Run: headless pygame with SDL's dummy video driver; simulated clock (each Clock.tick advances the game by its frame time, no real sleeping); random seed 0; keys injected as events and as key.get_pressed() state; mouse plan: one left click at the window centre at the start of phase 2, then a move to the lower-right quarter at the start of phase 3.
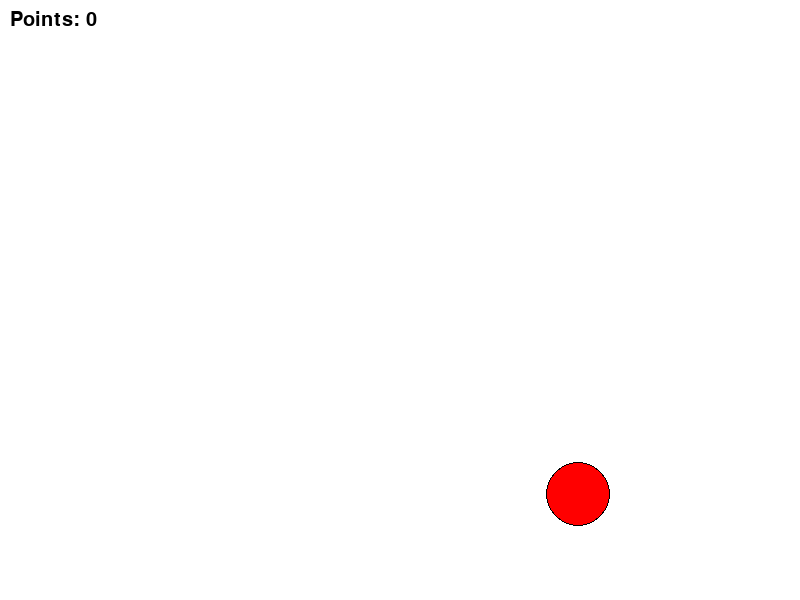
Frame 1 of 4 · flips 1–60 · no input
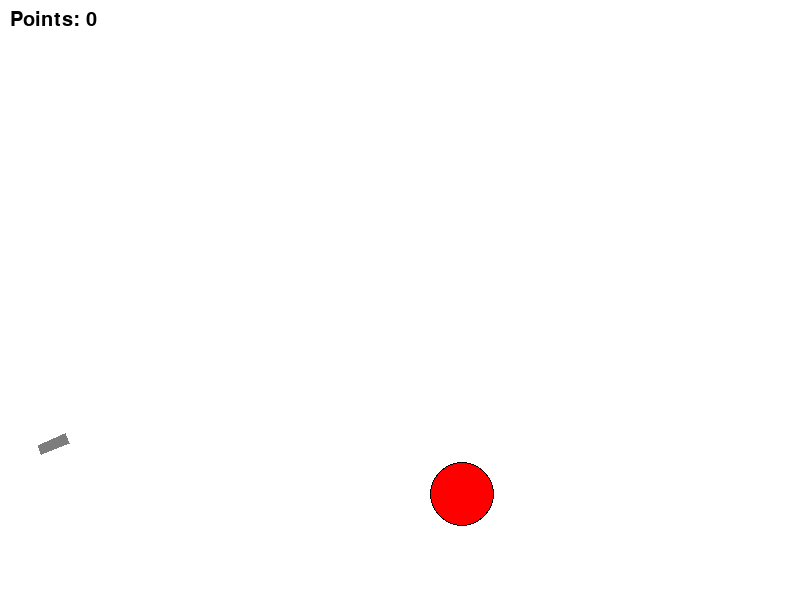
Frame 2 of 4 · flips 61–180 · clicked the window centre · tapped SPACE, RETURN · held RIGHT (→), D
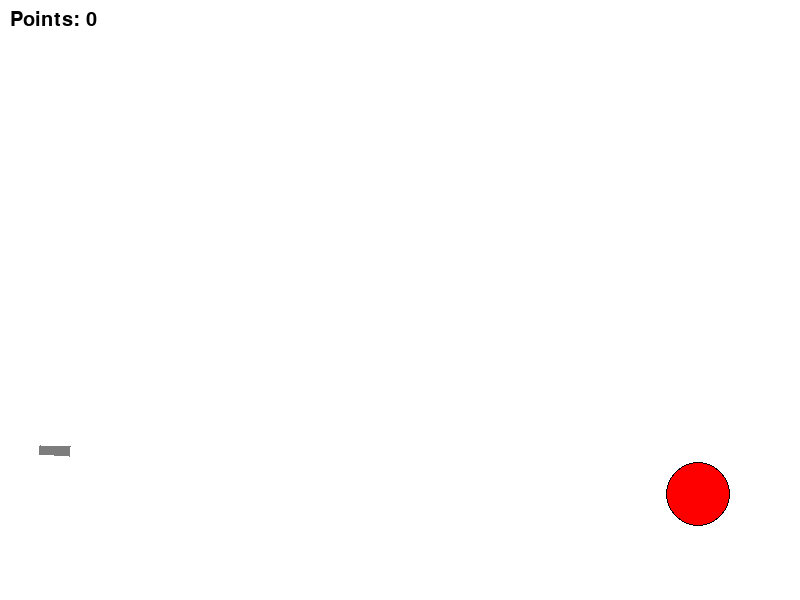
Frame 3 of 4 · flips 181–300 · moved the mouse to the lower-right quarter · held DOWN (↓), S
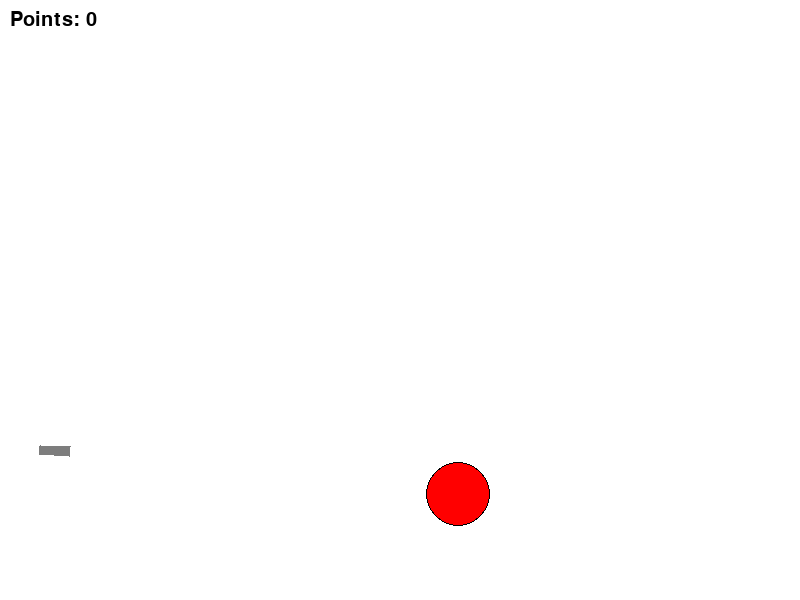
Frame 4 of 4 · flips 301–420 · held LEFT (←), A, UP (↑), W

The pygame program that drew these frames:

import math
import random
from random import choice

import pygame


FPS = 30

RED = 0xFF0000
BLUE = 0x0000FF
YELLOW = 0xFFC91F
GREEN = 0x00FF00
MAGENTA = 0xFF03B8
CYAN = 0x00FFCC
BLACK = (0, 0, 0)
WHITE = 0xFFFFFF
GREY = 0x7D7D7D
GAME_COLORS = [RED, BLUE, YELLOW, GREEN, MAGENTA, CYAN]

WIDTH = 800
HEIGHT = 600


class Ball:
    def __init__(self, screen: pygame.Surface, x=40, y=450):
        """ Конструктор класса ball

        Args:
        x - начальное положение мяча по горизонтали
        y - начальное положение мяча по вертикали
        """
        self.screen = screen
        self.x = x
        self.y = y
        self.r = 10
        self.vx = 0
        self.vy = 0
        self.color = choice(GAME_COLORS)
        self.live = 60
        self.count = 0

    def move(self):
        """Перемещает мяч по прошествии единицы времени.

        Метод описывает перемещение мяча за один кадр перерисовки. То есть обновляет значения
        self.x и self.y с учетом скоростей self.vx и self.vy, силы гравитации, действующей на мяч,
        и стен по краям окна (размер окна 800х600).
        """   
        if (WIDTH - self.x) <= self.r:
            self.x = WIDTH - self.r
            self.vx = -self.vx/2
        if (HEIGHT - self.y) <= self.r:
            self.y = HEIGHT - self.r
            self.vy = (- self.vy)/1.6
            self.vx = (self.vx)/2
            self.count += 1
        if self.count == 5:
            self.vx = 0
            self.vy = 0
        self.vy -= 1
        self.x += self.vx
        self.y -= self.vy
        

    def draw(self):
        """Рисует мячи."""
        pygame.draw.circle(
            self.screen,
            BLACK,
            (self.x, self.y),
            self.r+1
        )
        pygame.draw.circle(
            self.screen,
            self.color,
            (self.x, self.y),
            self.r
        )

    def alive(self):
        """Отнимает жизнь мяча каждую единицу времени после его остановки.

        Returns:
            Возвращает False, если жизни заканчиваются."""
        if self.count >= 4:
            self.live -= 1
        if self.live <= 0:
            return False



    def hittest(self, obj):
        """Функция проверяет сталкивалкивается ли данный обьект с целью, описываемой в обьекте obj.

        Args:
            obj: Обьект, с которым проверяется столкновение.
        Returns:
            Возвращает True в случае столкновения мяча и цели. В противном случае возвращает False.
        """
        global bullet
        if (self.y - obj.y)**2 + (self.x - obj.x)**2 < (self.r + obj.r)**2:
            return True
        else:
            return False


class Gun:
    def __init__(self, screen: pygame.Surface):
        """Конструктор класса Gun"""
        self.screen = screen
        self.f2_power = 10
        self.f2_on = 0
        self.an = 1
        self.color = GREY

    def fire2_start(self, event):
        self.f2_on = 1

    def fire2_end(self, event):
        """Выстрел мячом.

        Происходит при отпускании кнопки мыши.
        Начальные значения компонент скорости мяча vx и vy зависят от положения мыши.
        """
        global balls, bullet
        bullet += 1
        new_ball = Ball(self.screen)
        new_ball.r += 5
        if event.pos[0] != 40:
            self.an = math.atan((event.pos[1] - 450) / (event.pos[0] - 40))
        if event.pos[0] == 0:
            self.an = math.asin(1)

        new_ball.vx = self.f2_power * math.cos(self.an)
        new_ball.vy = - self.f2_power * math.sin(self.an)
        balls.append(new_ball)
        self.f2_on = 0
        self.f2_power = 10

    def targetting(self, event):
        """Прицеливание. 
        Args:
            event: событие мыши.
        """
        if event.pos[0] != 40:
            self.an = math.atan((event.pos[1] - 450) / (event.pos[0] - 40))
        if event.pos[0] == 0:
            self.an = math.asin(1)
        if self.f2_on:
            self.color = RED
        else:
            self.color = GREY

    def draw(self, event):
        """Отрисовка пушки.  
        Args:
            event: событие мыши.
        """
        if event.pos[0] != 40:
            self.an = math.atan((450 - event.pos[1]) / (event.pos[0] - 40))
        if event.pos[0] == 0:
            self.an = math.asin(1)
        l = self.f2_power + 20
        cos = math.cos(self.an)
        sin = math.sin(self.an)
        pygame.draw.polygon(
            self.screen, 
            self.color, 
            [(40 + 5 * sin, 450 + 5 * cos),
            (40 + l * cos + 5 * sin, 450 - l * sin + 5 * cos),
            (40 + l * cos - 5 * sin, 450 - l * sin - 5 * cos),
            (40 - 5 * sin, 450 - 5 * cos)]
        )
        

    def power_up(self):
        """Изменение модуля скорости выстрела в зависимости от длительности нажатия."""
        if self.f2_on:
            if self.f2_power < 100:
                self.f2_power += 1
            self.color = RED
        else:
            self.color = GREY


class Target:
    """Конструктор класса Target"""
    def __init__(self, screen: pygame.surface):
        self.screen = screen
        self.points = 0
        self.live = 1
        self.color = RED
        self.x = random.randint(600, 780)
        self.y = random.randint(300, 550)
        self.r = random.randint(5, 50)
        self.death = 50
        self.attempts = 0
        self.vx = random.randint(-2,2)
        self.vy = random.randint(-2,2)
        self.t = 0
    

    def new_target(self):
        """ Инициализация новой цели. """
        self.death = 100
        x = self.x = random.randint(600, 780)
        y = self.y = random.randint(300, 550)
        r = self.r = random.randint(2, 50)
        vx = self.vx = random.randint(-2,2)
        vy = self.vy = random.randint(-2,2)
        color = self.color = RED
        self.live = 1

    def hit(self, points=1):
        """Попадание шарика в цель."""
        self.points += points
        self.live = 0

    def move(self):
        """Перемещает цель по прошествии единицы времени.

        Метод описывает перемещение мяча за один кадр перерисовки. То есть обновляет значения
        self.x и self.y с учетом скоростей self.vx и self.vy, 
        стен по краям окна (размер окна 800х600).
        """   
        T = 150
        self.t += 1
        if self.t % T == 0:
            self.vx = -self.vx
            self.vy = -self.vy
        if self.r >= (WIDTH - self.x):
            self.x = WIDTH - self.r
            self.vx = - self.vx
        if self.r >= (HEIGHT - self.y):
            self.y = HEIGHT - self.r
            self.vy = -self.vy
        self.y += self.vy
        self.x += self.vx

    def draw(self):
        """Отрисовка мишени."""
        if self.live == 1:
            pygame.draw.circle(
                self.screen,
                BLACK,
                (self.x, self.y),
                self.r+1
            )
            pygame.draw.circle(
                self.screen,
                self.color,
                (self.x, self.y),
                self.r
            )

    def alive(self):
        """Уменьшает счетчик каждую единицу времени после попадания в мишень.
        Returns:
            Возвращает True, если счетчик дошел до нуля.
        """
        if self.live != 1:
            self.death -= 1
        if self.death <= 0:
            return True
    
    def show_points(self):
        """Вывод количества очков (числа попаданий в мишени) на экран."""
        pygame.draw.rect(
            self.screen, 
            (255,255,255), 
            (0, 0, 120, 30)
        )
        points = 'Points: ' + str(self.points)
        sur_points = pygame.font.Font(None, 30)
        points = sur_points.render(points, True, BLACK)
        self.screen.blit(points, (10, 10))
       

    def show_attempts(self, bullet):
        """Вывод количества попыток на экран."""
        if self.death < 100:
            pygame.draw.rect(
            self.screen, 
            (255,255,255),
             (600, 0, 200, 30)
        )
            attempts = bullet
            attempts = 'Attempts: ' + str(attempts)
            sur_attempts = pygame.font.Font(None, 30)
            attempts = sur_attempts.render(attempts, True, BLACK)
            self.screen.blit(attempts, (600, 10))
            
    


pygame.init()
screen = pygame.display.set_mode((WIDTH, HEIGHT))
bullet = 0
balls = []
flag = 0
flag1 = 0

clock = pygame.time.Clock()
gun = Gun(screen)
target = Target(screen)
finished = False

while not finished:
    screen.fill(WHITE)
    target.show_points()
    target.move()
    if flag1 == 1:
        target.show_attempts(bullet)
    target.draw()
    if flag == 1:
        gun.draw(event_motion)
    for b in balls:
        b.draw()
    pygame.display.update()

    clock.tick(FPS)
    for event in pygame.event.get():
        if event.type == pygame.QUIT:
            finished = True
        elif event.type == pygame.MOUSEBUTTONDOWN:
            gun.fire2_start(event)
        elif event.type == pygame.MOUSEBUTTONUP:
            gun.fire2_end(event)
        elif event.type == pygame.MOUSEMOTION:
            gun.targetting(event)
            event_motion = event
            flag = 1
            


    for b in balls:
        b.move()
        b.alive()
        if b.hittest(target) and target.live:
            target.live = 0
            target.hit()
            target.alive()
            flag1 = 1
        if b.alive() == False:
            balls.remove(b)
    if target.alive() == True:
        target.new_target()
    gun.power_up()

pygame.quit()
